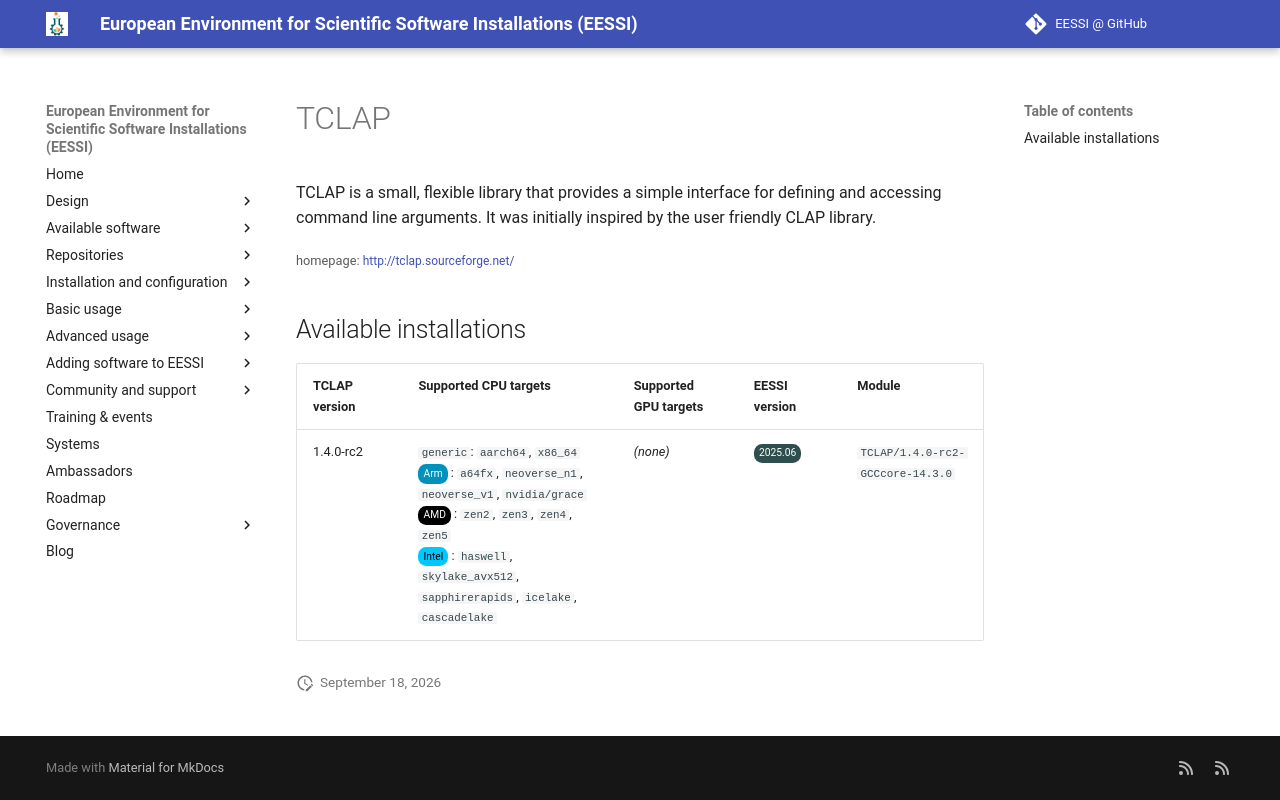

repository: EESSI/docs · page: available_software/detail/TCLAP/index.html · generator: mkdocs

---
json_ld:
  '@context': https://schema.org
  '@type': SoftwareApplication
  applicationCategory: DeveloperApplication
  description: 'TCLAP is a small, flexible library that provides a simple interface
    for defining and accessing

    command line arguments. It was initially inspired by the user friendly CLAP library.'
  license: Not confirmed
  name: TCLAP
  offers:
    '@type': Offer
    price: 0
  operatingSystem: LINUX
  review:
    '@type': Review
    author:
      '@type': Organization
      name: EESSI
    reviewBody: Application has been successfully made available on all architectures
      supported by EESSI
    reviewRating:
      '@type': Rating
      ratingValue: 5
  softwareRequirements: See https://www.eessi.io/docs/ for how to make EESSI available
    on your system
  softwareVersion: '[''1.4.0-rc2'']'
  url: http://tclap.sourceforge.net/
---
# TCLAP


TCLAP is a small, flexible library that provides a simple interface for defining and accessing
command line arguments. It was initially inspired by the user friendly CLAP library.

<small>homepage: </small><span class="software-link">[http://tclap.sourceforge.net/](http://tclap.sourceforge.net/)</span>

## Available installations


|TCLAP version|Supported CPU targets|Supported GPU targets|EESSI version|Module|
| --- | --- | --- | --- | --- |
|1.4.0-rc2|`generic`: `aarch64`, `x86_64`<br/><span class="software-cpu-arm">Arm</span>: `a64fx`, `neoverse_n1`, `neoverse_v1`, `nvidia/grace`<br/><span class="software-cpu-amd">AMD</span>: `zen2`, `zen3`, `zen4`, `zen5`<br/><span class="software-cpu-intel">Intel</span>: `haswell`, `skylake_avx512`, `sapphirerapids`, `icelake`, `cascadelake`<br/>|*(none)*|<span class="software-eessi-version-202506">2025.06</span>|`TCLAP/1.4.0-rc2-GCCcore-14.3.0`|
